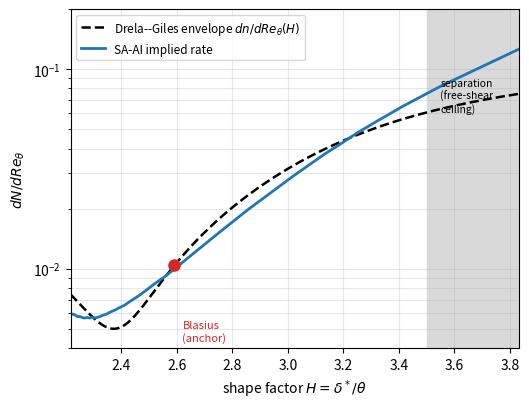

The script that saved this image: (Note: this script raises an exception after producing the figure.)
"""Shape-factor dependence of the SA-AI amplification rate (Sec. III.A).

For each Falkner-Skan similarity profile (parametrized by its shape factor H) we
evaluate the model's amplification rate a = a_max * S(Gamma) at the theta-scale
amplifying band (Re_Omega > 1/2 max Re_Omega, band-mean Gamma, as the results use),
and convert it to an envelope slope dN/dRe_theta via the Falkner-Skan geometry
  dN/dRe_theta = 2 a f''(eta_peak) / [(m+1) I_theta],
normalized once to the Drela-Giles envelope at the Blasius point (H=2.59) -- the
single anchor already used to set (s, g_c) in Sec. III.A. The curve is overlaid on
the Drela-Giles envelope-rate correlation dn/dRe_theta(H) to show that the model
reproduces the shape-factor (pressure-gradient) dependence of the amplification
rate, with a deliberate overshoot near separation where the free-shear ceiling
a_max takes over.
-> figs/shapefactor_amplification.pdf
"""
import numpy as np
from scipy.integrate import solve_bvp
import matplotlib; matplotlib.use('Agg'); import matplotlib.pyplot as plt

A_MAX, S_SLOPE, G_C = 0.15, 5.263, 1.572   # must match ModelConstants.h / Sec. III

def fs(beta, n=1600):
    m = beta/(2-beta)
    def ode(x, y): return np.vstack([y[1], y[2], -0.5*(m+1)*y[0]*y[2] - m*(1-y[1]**2)])
    def bc(a, b): return np.array([a[0], a[1], b[1]-1])
    x = np.linspace(0, 10, n); y0 = np.vstack([x-1+np.exp(-x), 1-np.exp(-x), np.exp(-x)])
    s = solve_bvp(ode, bc, x, y0, max_nodes=500000, tol=1e-9); Y = s.sol(x)
    return x, Y[1], Y[2]

def drela(H):
    """Drela-Giles (1987) envelope amplification rate dn/dRe_theta(H)."""
    return 0.01*np.sqrt((2.4*H - 3.7 + 2.5*np.tanh(1.5*H - 4.65))**2 + 0.25)

def model_point(beta):
    m = beta/(2-beta); eta, fp, fpp = fs(beta)
    th = np.trapezoid(fp*(1-fp), eta); H = np.trapezoid(1-fp, eta)/th
    ReO = eta**2*fpp                                  # Re_Omega shape (Re-independent)
    r = eta*fpp/np.maximum(fp, 1e-9); G = 2*r**2/(1+r**2)
    ipk = int(np.argmax(ReO)); band = ReO > 0.5*ReO[ipk]
    Gb = float(np.mean(G[band]))                      # band-mean Gamma, theta-scale layer
    a = A_MAX/(1.0+np.exp(-S_SLOPE*(Gb - G_C)))       # rate (barrier off, post-onset)
    return H, a*2*fpp[ipk]/((m+1)*th)                 # H, raw dN/dRe_theta (unnormalized)

betas = np.concatenate([np.linspace(1.0, -0.15, 34), np.linspace(-0.16, -0.198, 8)])
H = np.array([model_point(b)[0] for b in betas])
raw = np.array([model_point(b)[1] for b in betas])
C = drela(2.591)/raw[np.argmin(np.abs(H-2.591))]      # one-point Blasius normalization
model = C*raw

Hg = np.linspace(H.min(), H.max(), 300)
fig, ax = plt.subplots(figsize=(5.4, 4.2))
ax.semilogy(Hg, drela(Hg), 'k--', lw=1.8, label=r'Drela--Giles envelope $dn/dRe_\theta(H)$')
ax.semilogy(H, model, '-', color='C0', lw=2.0, label='SA-AI implied rate')
iB = int(np.argmin(np.abs(H-2.591)))
ax.plot(2.591, model[iB], 'o', color='C3', ms=8, zorder=5)
ax.annotate('Blasius\n(anchor)', (2.591, model[iB]), (2.62, model[iB]*0.42), fontsize=8, color='C3')
ax.axvspan(3.5, H.max(), color='0.85', zorder=0)
ax.text(3.55, 0.09, 'separation\n(free-shear\nceiling)', fontsize=7.5, va='top')
ax.set_xlabel(r'shape factor $H=\delta^*/\theta$')
ax.set_ylabel(r'$dN/dRe_\theta$')
ax.set_xlim(H.min(), H.max()); ax.set_ylim(4e-3, 2e-1)
ax.grid(alpha=0.3, which='both'); ax.legend(fontsize=8.5, loc='upper left')
plt.tight_layout()
plt.savefig('figs/shapefactor_amplification.pdf'); plt.savefig('/tmp/shapefactor.png', dpi=140)
print('wrote shapefactor_amplification.pdf; Blasius norm C=%.1f' % C)
print('H range %.2f-%.2f' % (H.min(), H.max()))
